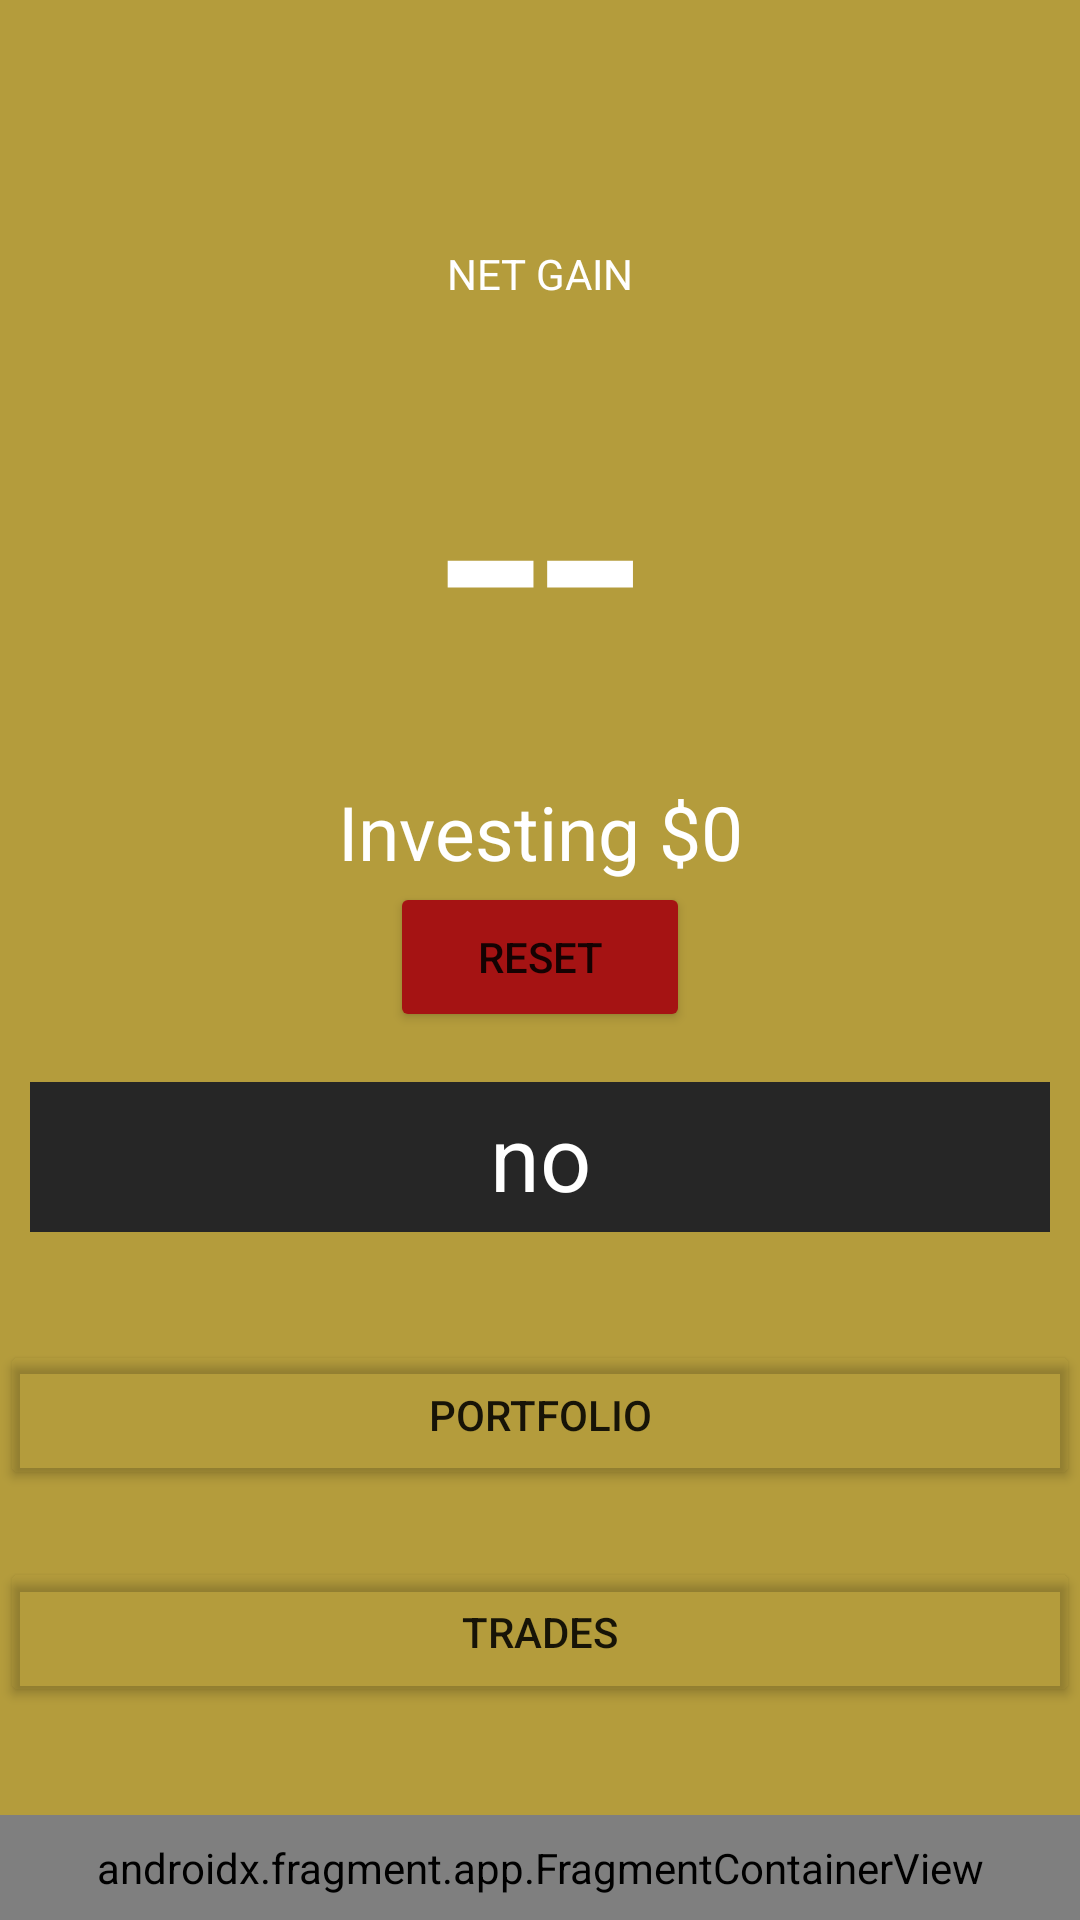

Android layout source for this screen:
<!-- AndroidManifest.xml: application theme Theme.Tradingapp -->
<!-- res/layout/activity_main.xml -->
<?xml version="1.0" encoding="utf-8"?>
<androidx.constraintlayout.widget.ConstraintLayout
    xmlns:android="http://schemas.android.com/apk/res/android"
    xmlns:app="http://schemas.android.com/apk/res-auto"
    xmlns:tools="http://schemas.android.com/tools"
    android:id="@+id/background"
    android:layout_width="match_parent"
    android:layout_height="match_parent"
    android:background="#B49C3C"
    tools:context=".MainActivity">

    <TextView
        style="@style/summaryText"
        android:layout_width="wrap_content"
        android:layout_height="wrap_content"
        android:text="@string/net_gain"
        android:textAllCaps="true"
        app:layout_constraintBottom_toTopOf="@+id/netGainFigure"
        app:layout_constraintEnd_toEndOf="parent"
        app:layout_constraintStart_toStartOf="parent" />

    <TextView
        android:id="@+id/netGainFigure"
        style="@style/summaryText"
        android:layout_width="wrap_content"
        android:layout_height="wrap_content"
        android:text="@string/unknown_value"
        android:textSize="120sp"
        app:layout_constraintBottom_toTopOf="@+id/scrollingSummary"
        app:layout_constraintEnd_toEndOf="parent"
        app:layout_constraintStart_toStartOf="parent"
        app:layout_constraintTop_toTopOf="parent" />

    <TextView
        android:id="@+id/investingTotal"
        style="@style/summaryText"
        android:layout_width="wrap_content"
        android:layout_height="wrap_content"
        android:text="@string/investing_amount"
        android:textSize="25sp"
        app:layout_constraintEnd_toEndOf="parent"
        app:layout_constraintStart_toStartOf="parent"
        app:layout_constraintTop_toBottomOf="@+id/netGainFigure" />

    <Button
        android:id="@+id/resetButton"
        style="@style/summaryButton"
        android:backgroundTint="#A51313"
        android:layout_width="100dp"
        android:text="@string/reset_text"
        app:layout_constraintEnd_toEndOf="parent"
        app:layout_constraintStart_toStartOf="parent"
        app:layout_constraintTop_toBottomOf="@+id/investingTotal" />

    <TextView
        android:id="@+id/scrollingSummary"
        style="@style/summaryText"
        android:textSize="30sp"
        android:layout_width="match_parent"
        android:layout_height="50dp"
        android:background="#262626"
        android:text="@string/scrolling_text_default"
        android:layout_marginHorizontal="10dp"

        app:layout_constraintBottom_toTopOf="@+id/bottomWidgetBar"
        app:layout_constraintEnd_toEndOf="parent"
        app:layout_constraintStart_toStartOf="parent"
        app:layout_constraintTop_toTopOf="parent"
        app:layout_constraintVertical_bias="0.65" />

    <Button
        android:id="@+id/portfolioButton"
        style="@style/summaryButton"

        android:text="@string/portfolio_text"
        app:layout_constraintBottom_toTopOf="@+id/bottomWidgetBar"
        app:layout_constraintEnd_toEndOf="parent"
        app:layout_constraintStart_toStartOf="parent"
        app:layout_constraintTop_toBottomOf="@+id/scrollingSummary"
        app:layout_constraintVertical_bias="0.25" />

    <Button
        android:id="@+id/tradesButton"
        style="@style/summaryButton"

        android:text="@string/trades_text"
        app:layout_constraintBottom_toTopOf="@+id/bottomWidgetBar"
        app:layout_constraintEnd_toEndOf="parent"
        app:layout_constraintStart_toStartOf="parent"
        app:layout_constraintTop_toBottomOf="@+id/scrollingSummary"
        app:layout_constraintVertical_bias="0.75" />

    <androidx.fragment.app.FragmentContainerView
        android:id="@+id/bottomWidgetBar"
        android:layout_width="match_parent"
        android:layout_height="35dp"
        app:layout_constraintBottom_toBottomOf="parent"
        android:name="com.example.trading_app.BottomWidgetFragment"/>

</androidx.constraintlayout.widget.ConstraintLayout>
<!-- resources referenced by this layout -->
<resources>
  <string name="investing_amount">Investing $0</string>
  <string name="net_gain">Net Gain</string>
  <string name="portfolio_text">Portfolio</string>
  <string name="reset_text">Reset</string>
  <string name="scrolling_text_default">no</string>
  <string name="trades_text">Trades</string>
  <string name="unknown_value">--</string>
  <style name="summaryButton">
          <item name="android:layout_height">50dp</item>
          <item name="android:layout_width">match_parent</item>
          <item name="android:backgroundTint">@color/summaryButtonColor</item>
      </style>
  <style name="summaryText">
          <item name="android:textColor">@color/white</item>
          <item name="android:gravity">center</item>
      </style>
  <style name="Theme.Tradingapp" parent="Theme.MaterialComponents.DayNight.DarkActionBar">
          
          <item name="colorPrimary">@color/purple_500</item>
          <item name="colorPrimaryVariant">@color/purple_700</item>
          <item name="colorOnPrimary">@color/white</item>
          
          <item name="colorSecondary">@color/teal_200</item>
          <item name="colorSecondaryVariant">@color/teal_700</item>
          <item name="colorOnSecondary">@color/black</item>
          
          <item name="android:statusBarColor" tools:targetApi="l">?attr/colorPrimaryVariant</item>
          
      </style>
  <color name="summaryButtonColor">#00000080</color>
  <color name="white">#FFFFFFFF</color>
  <color name="purple_500">#FF6200EE</color>
  <color name="purple_700">#FF3700B3</color>
  <color name="teal_200">#FF03DAC5</color>
  <color name="teal_700">#FF018786</color>
  <color name="black">#FF000000</color>
</resources>
